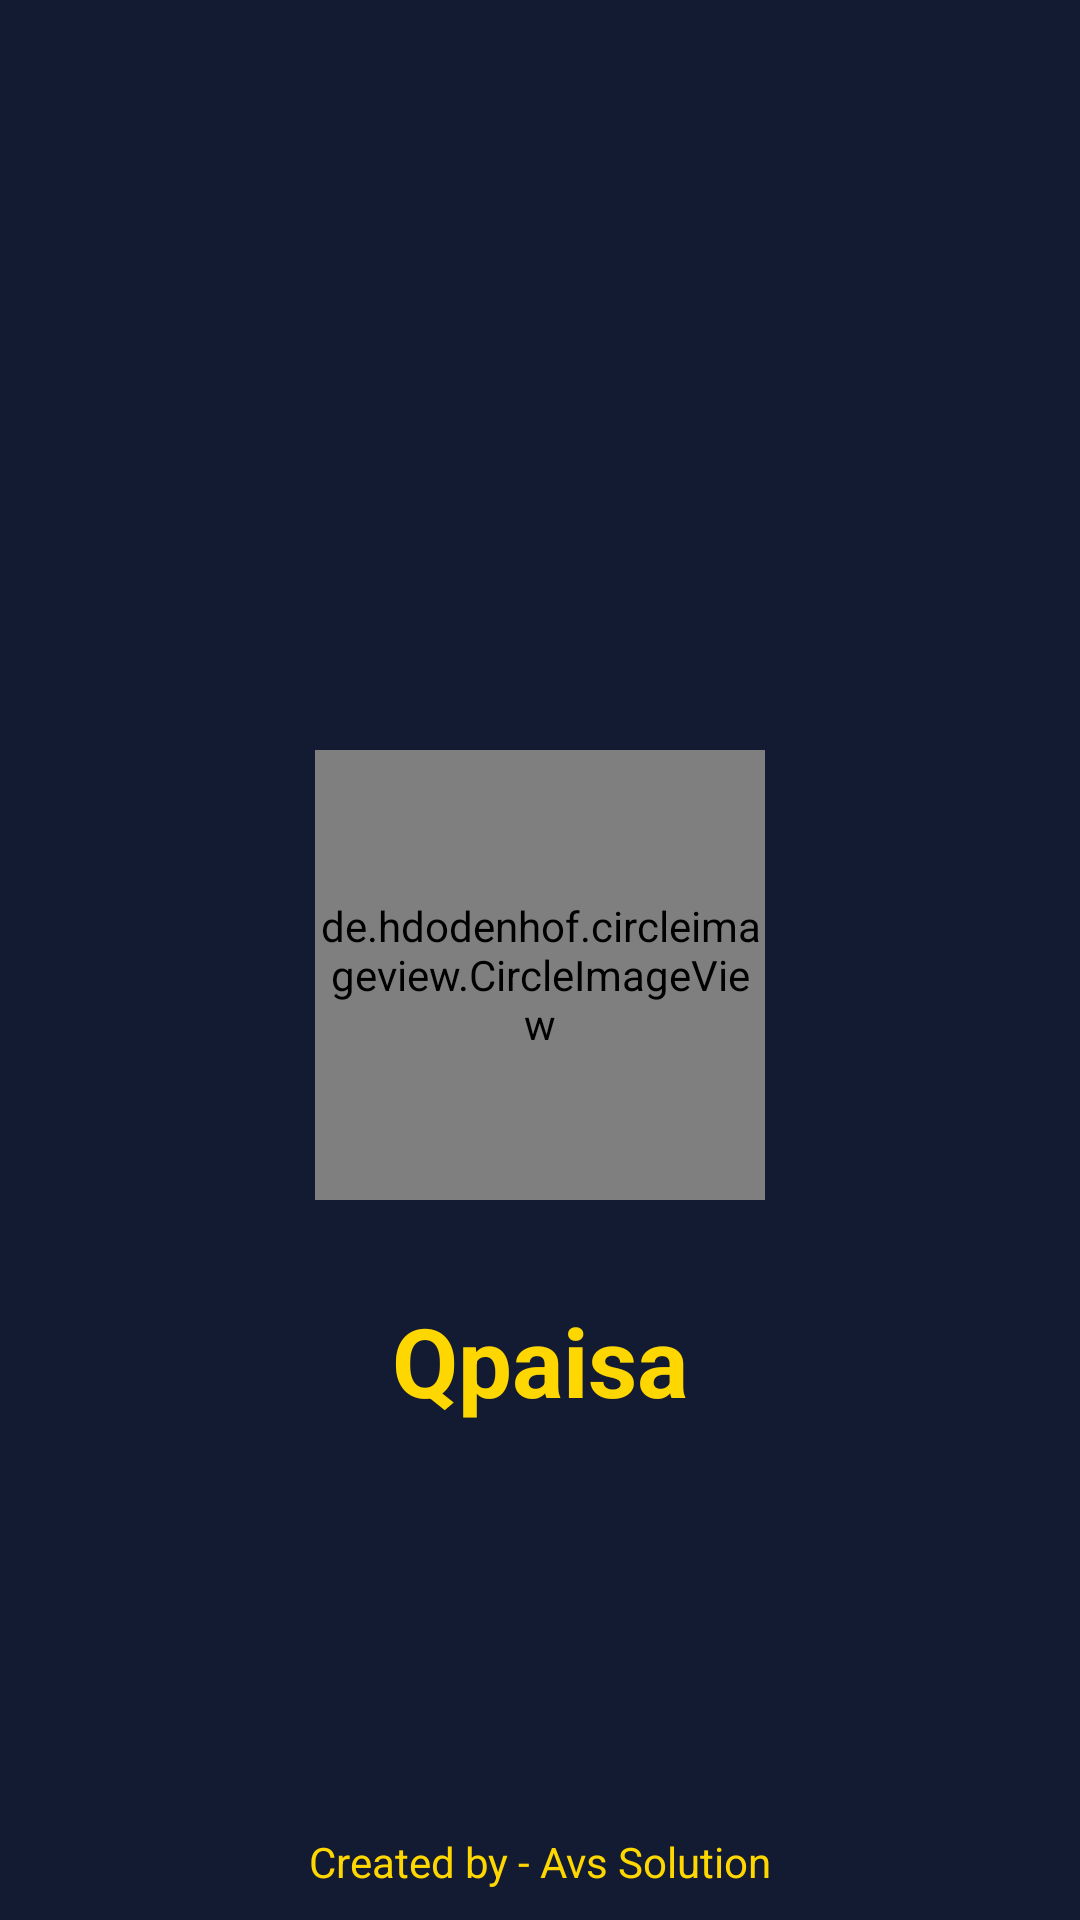

Here is an Android app screen rendered from its layout file. Give the layout XML and the strings, colors and styles it references.
<!-- AndroidManifest.xml: application theme Theme.NewApp -->
<!-- res/layout/activity_splash.xml -->
<?xml version="1.0" encoding="utf-8"?>
<androidx.constraintlayout.widget.ConstraintLayout xmlns:android="http://schemas.android.com/apk/res/android"
    xmlns:app="http://schemas.android.com/apk/res-auto"
    xmlns:tools="http://schemas.android.com/tools"
    android:layout_width="match_parent"
    android:layout_height="match_parent"
    tools:context="com.avs.akashsingh.newapp.SplashActivity"
    android:background="@color/darkBlue">


    <de.hdodenhof.circleimageview.CircleImageView
        android:id="@+id/logoIv"
        android:layout_width="150dp"
        android:layout_height="150dp"
        app:cardCornerRadius="50sp"
        android:src="@drawable/qpaisa_logo"
        android:layout_marginTop="250dp"
        app:civ_border_width="2dp"
        app:civ_border_color="@color/darkBlue"
        app:layout_constraintEnd_toEndOf="parent"
        app:layout_constraintStart_toStartOf="parent"
        app:layout_constraintTop_toTopOf="parent">

    </de.hdodenhof.circleimageview.CircleImageView>


    <TextView
        android:id="@+id/titleTv"
        android:layout_width="wrap_content"
        android:layout_height="wrap_content"
        android:layout_marginTop="32dp"
        android:text="@string/app_name"
        android:textColor="@color/logo"
        android:textSize="32sp"
        android:textStyle="bold"
        app:layout_constraintEnd_toEndOf="@+id/logoIv"
        app:layout_constraintStart_toStartOf="@+id/logoIv"
        app:layout_constraintTop_toBottomOf="@+id/logoIv" />


    <TextView
        android:layout_width="wrap_content"
        android:layout_height="wrap_content"
        android:text="Created by - Avs Solution"
        android:textColor="@color/logo"
        android:layout_marginBottom="10dp"
        app:layout_constraintBottom_toBottomOf="parent"
        app:layout_constraintEnd_toEndOf="parent"
        app:layout_constraintStart_toStartOf="parent" />

</androidx.constraintlayout.widget.ConstraintLayout>
<!-- resources referenced by this layout -->
<resources>
  <color name="darkBlue">#131B33</color>
  <color name="logo">#FFD700</color>
  <!-- drawable qpaisa_logo: png bitmap (drawable, 188383 bytes) -->
  <string name="app_name">Qpaisa</string>
  <style name="Theme.NewApp" parent="Theme.MaterialComponents.DayNight.NoActionBar">
          
          <item name="colorPrimary">@color/darkBlue</item>
          <item name="colorPrimaryVariant">@color/darkBlue</item>
          <item name="colorOnPrimary">@color/white</item>
          
          <item name="colorSecondary">@color/teal_200</item>
          <item name="colorSecondaryVariant">@color/teal_700</item>
          <item name="colorOnSecondary">@color/black</item>
          
          <item name="android:statusBarColor" tools:targetApi="l">?attr/colorPrimaryVariant</item>
          
      </style>
  <color name="white">#FFFFFFFF</color>
  <color name="teal_200">#FF03DAC5</color>
  <color name="teal_700">#FF018786</color>
  <color name="black">#FF000000</color>
</resources>
